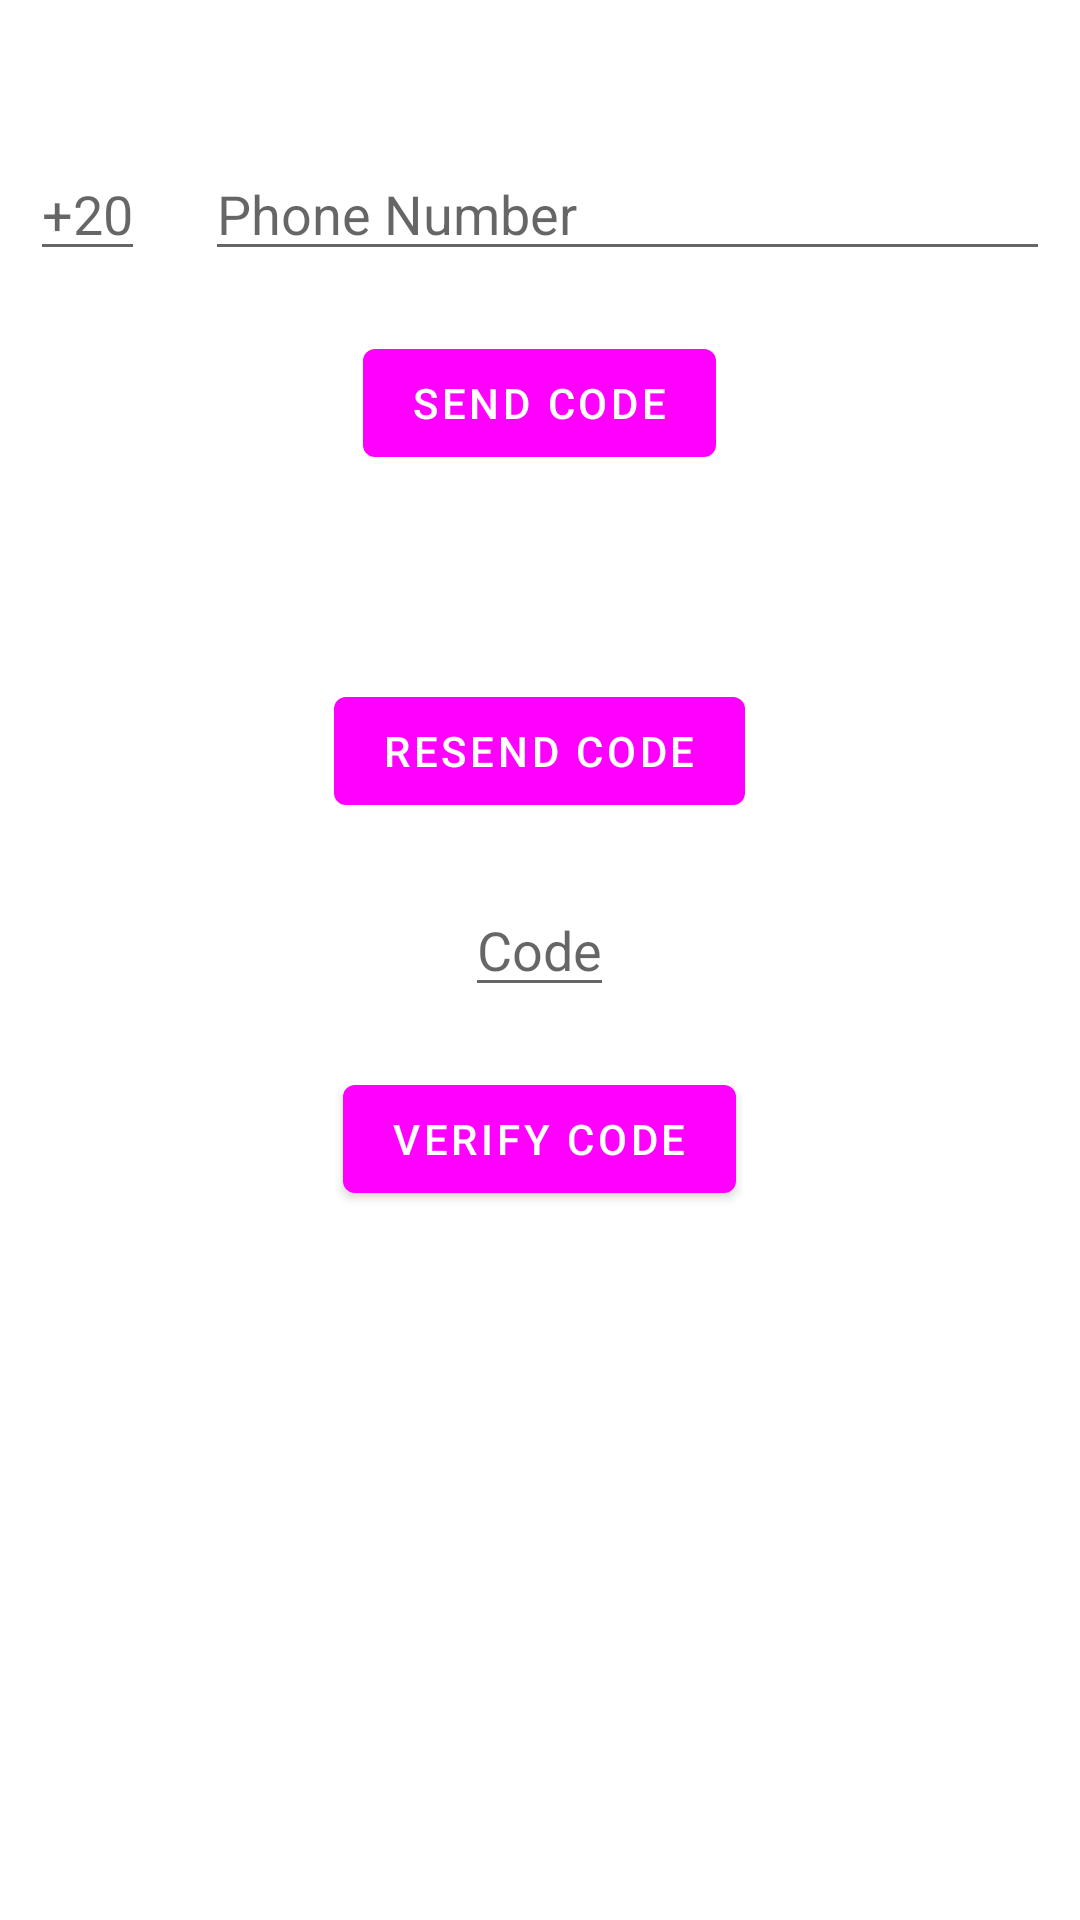

This screen was rendered from an Android layout file. Write that file and the resources it references.
<!-- AndroidManifest.xml: application theme Theme.OrderApp -->
<!-- res/layout/activity_phone_sign_up.xml -->
<?xml version="1.0" encoding="utf-8"?>
<LinearLayout xmlns:android="http://schemas.android.com/apk/res/android"
    xmlns:app="http://schemas.android.com/apk/res-auto"
    xmlns:tools="http://schemas.android.com/tools"
    android:layout_width="match_parent"
    android:layout_height="match_parent"
    tools:context=".PhoneSignUpActivity"
    android:orientation="vertical">
    <TextView
        android:id="@+id/statusText"
        android:layout_width="wrap_content"
        android:layout_height="wrap_content"
        android:text="Signed Out"
        android:layout_gravity="center"
        android:layout_margin="10dp"/>
    <LinearLayout
        android:layout_width="match_parent"
        android:layout_height="wrap_content"
        android:orientation="horizontal">
        <EditText
            android:id="@+id/country_code"
            android:layout_width="wrap_content"
            android:layout_height="wrap_content"
            android:layout_margin="10dp"
            android:layout_gravity="center"
            android:inputType="phone"
            android:hint="+20"/>
        <EditText
            android:id="@+id/phone_number"
            android:layout_width="match_parent"
            android:layout_height="wrap_content"
            android:layout_margin="10dp"
            android:layout_gravity="center"
            android:inputType="phone"
            android:hint="@string/phone_number"
            />
    </LinearLayout>

    <com.google.android.material.button.MaterialButton
        android:id="@+id/send_code"
        android:layout_width="wrap_content"
        android:layout_gravity="center"
        android:layout_margin="10dp"
        android:text="@string/send_code"
        android:onClick="sendCode"
        android:layout_height="wrap_content"/>
    <ProgressBar
        android:id="@+id/progress"
        android:layout_width="wrap_content"
        android:layout_height="wrap_content"
        android:layout_gravity="center"
        android:visibility="invisible"/>
    <com.google.android.material.button.MaterialButton
        android:id="@+id/resend_code"
        android:layout_width="wrap_content"
        android:layout_gravity="center"
        android:layout_margin="10dp"
        android:text="@string/resend_code"
        android:onClick="resendCode"
        android:layout_height="wrap_content"/>
    <EditText
        android:id="@+id/code_text"
        android:layout_width="wrap_content"
        android:layout_gravity="center"
        android:paddingEnd="@dimen/_150sdp"
        android:layout_height="wrap_content"
        android:layout_margin="10dp"
        android:inputType="number"
        android:hint="@string/code" />
    <com.google.android.material.button.MaterialButton
        android:id="@+id/verify_code"
        android:layout_width="wrap_content"
        android:layout_gravity="center"
        android:layout_margin="10dp"
        android:text="@string/verify_code"
        android:onClick="verifyCode"
        android:layout_height="wrap_content"/>
</LinearLayout>
<!-- resources referenced by this layout -->
<resources>
  <string name="code">Code</string>
  <string name="phone_number">Phone Number</string>
  <string name="resend_code">ReSend Code</string>
  <string name="send_code">Send Code</string>
  <string name="verify_code">Verify Code</string>
  <style name="Theme.OrderApp" parent="Theme.MaterialComponents.DayNight.DarkActionBar">
          
          <item name="colorPrimary">@color/red</item>
          <item name="colorPrimaryVariant">@color/red_</item>
          <item name="colorOnPrimary">@color/white</item>
          
          <item name="colorSecondary">@color/teal_200</item>
          <item name="colorSecondaryVariant">@color/teal_700</item>
          <item name="colorOnSecondary">@color/black</item>
          
          <item name="android:statusBarColor" tools:targetApi="l">?attr/colorPrimaryVariant</item>
          <item name="android:textColor">@color/white</item>        
      </style>
  <color name="white">#FFFFFFFF</color>
  <color name="teal_200">#FF03DAC5</color>
  <color name="teal_700">#FF018786</color>
  <color name="black">#FF000000</color>
</resources>
